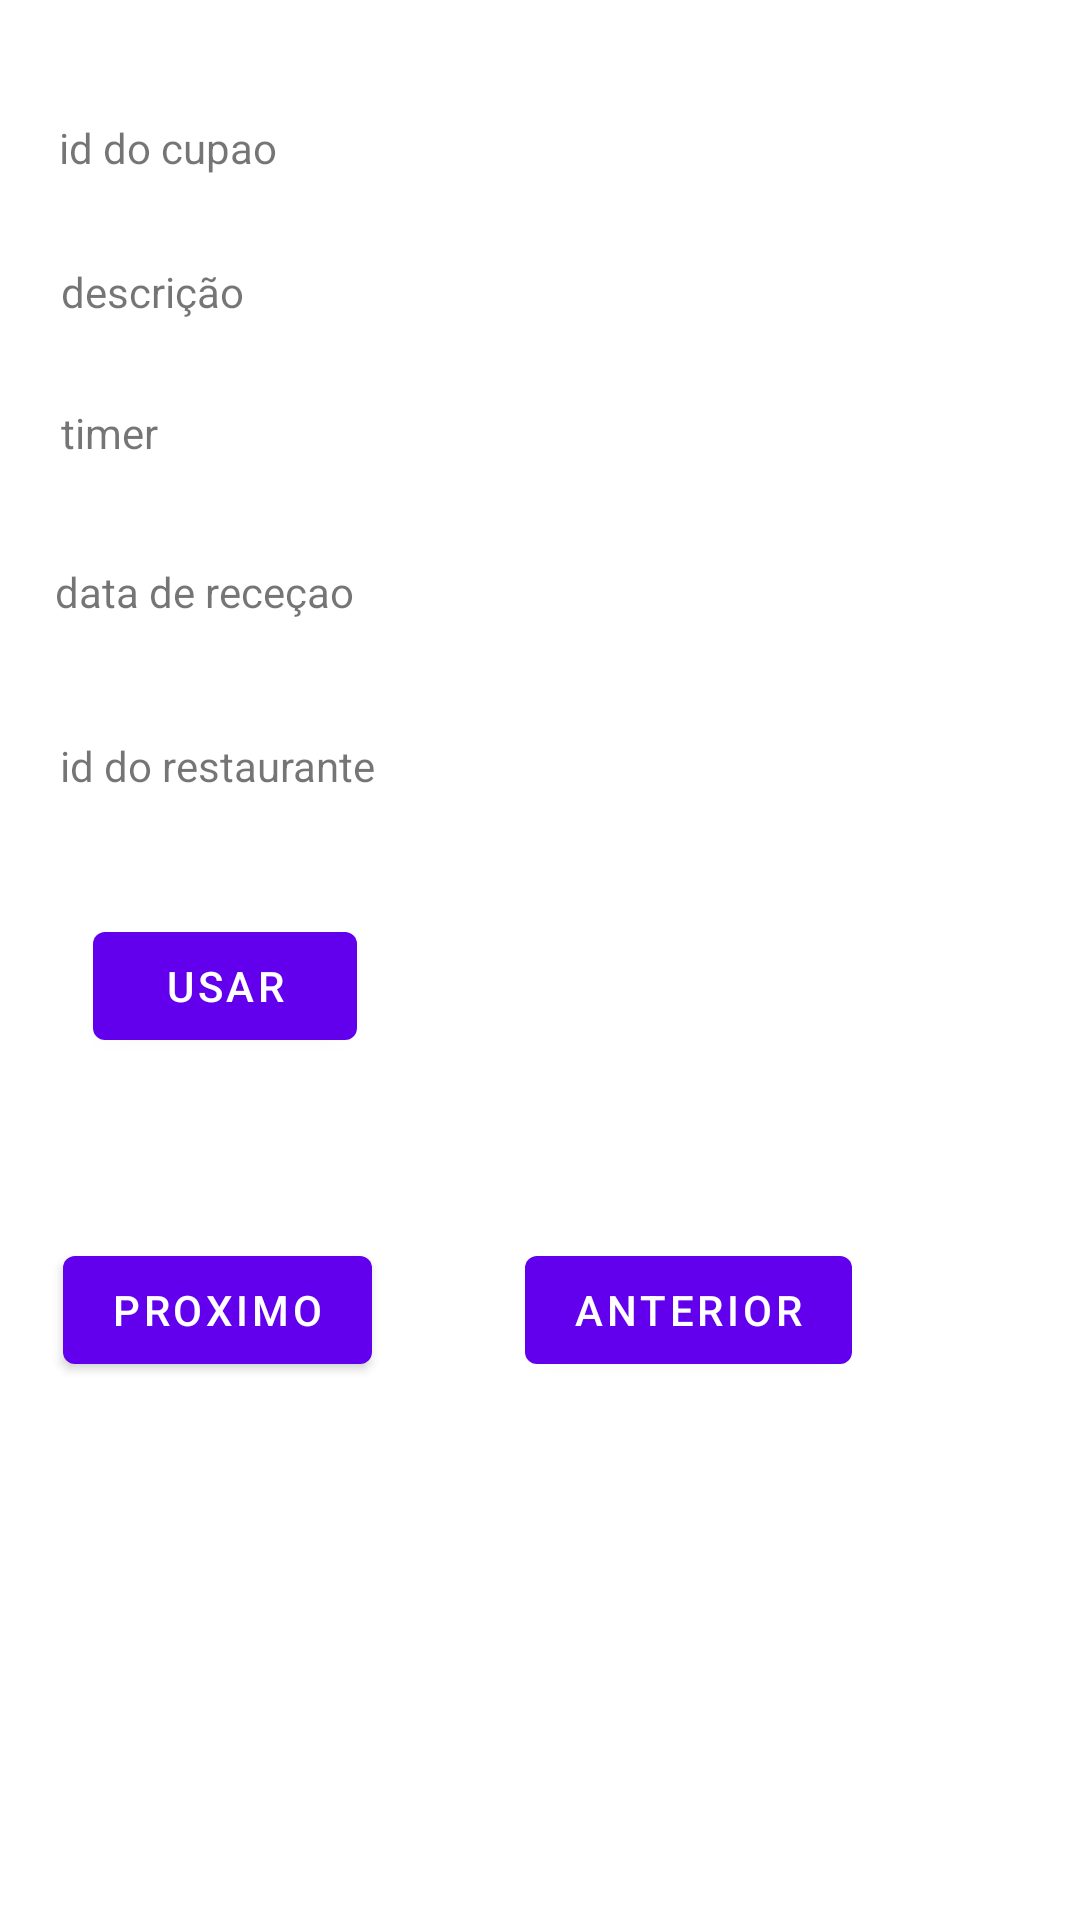

Write the Android layout XML for this screen, with the resource values it uses.
<!-- AndroidManifest.xml: application theme Theme.GoOutBraga -->
<!-- res/layout/activity_usar_cupao.xml -->
<?xml version="1.0" encoding="utf-8"?>
<androidx.constraintlayout.widget.ConstraintLayout xmlns:android="http://schemas.android.com/apk/res/android"
    xmlns:app="http://schemas.android.com/apk/res-auto"
    xmlns:tools="http://schemas.android.com/tools"
    android:layout_width="match_parent"
    android:layout_height="match_parent"
    tools:context=".ui.UsarCupaoActivity">

    <TextView
        android:id="@+id/tvId"
        android:layout_width="301dp"
        android:layout_height="40dp"
        android:text="id do cupao"
        app:layout_constraintBottom_toBottomOf="parent"
        app:layout_constraintEnd_toEndOf="parent"
        app:layout_constraintHorizontal_bias="0.336"
        app:layout_constraintStart_toStartOf="parent"
        app:layout_constraintTop_toTopOf="parent"
        app:layout_constraintVertical_bias="0.066" />

    <TextView
        android:id="@+id/tvTimer"
        android:layout_width="298dp"
        android:layout_height="41dp"
        android:layout_marginTop="8dp"
        android:text="timer"
        app:layout_constraintEnd_toEndOf="parent"
        app:layout_constraintHorizontal_bias="0.327"
        app:layout_constraintStart_toStartOf="parent"
        app:layout_constraintTop_toBottomOf="@+id/tvDesc" />

    <Button
        android:id="@+id/btResg"
        android:layout_width="wrap_content"
        android:layout_height="wrap_content"
        android:layout_marginTop="16dp"
        android:text="Usar"
        app:layout_constraintEnd_toEndOf="parent"
        app:layout_constraintHorizontal_bias="0.114"
        app:layout_constraintStart_toStartOf="parent"
        app:layout_constraintTop_toBottomOf="@+id/tvIdRes" />

    <Button
        android:id="@+id/btNext"
        android:layout_width="wrap_content"
        android:layout_height="wrap_content"
        android:layout_marginTop="60dp"
        android:text="Proximo"
        app:layout_constraintEnd_toStartOf="@+id/btAnterior"
        app:layout_constraintHorizontal_bias="0.292"
        app:layout_constraintStart_toStartOf="parent"
        app:layout_constraintTop_toBottomOf="@+id/btResg" />

    <Button
        android:id="@+id/btAnterior"
        android:layout_width="wrap_content"
        android:layout_height="wrap_content"
        android:layout_marginTop="60dp"
        android:layout_marginEnd="76dp"
        android:text="Anterior"
        app:layout_constraintEnd_toEndOf="parent"
        app:layout_constraintTop_toBottomOf="@+id/btResg" />

    <TextView
        android:id="@+id/tvDesc"
        android:layout_width="297dp"
        android:layout_height="39dp"
        android:layout_marginTop="8dp"
        android:text="descrição"
        app:layout_constraintEnd_toEndOf="parent"
        app:layout_constraintHorizontal_bias="0.324"
        app:layout_constraintStart_toStartOf="parent"
        app:layout_constraintTop_toBottomOf="@+id/tvId" />

    <TextView
        android:id="@+id/tvDataRec"
        android:layout_width="302dp"
        android:layout_height="46dp"
        android:layout_marginTop="12dp"
        android:text="data de receçao"
        app:layout_constraintEnd_toEndOf="parent"
        app:layout_constraintHorizontal_bias="0.318"
        app:layout_constraintStart_toStartOf="parent"
        app:layout_constraintTop_toBottomOf="@+id/tvTimer" />

    <TextView
        android:id="@+id/tvIdRes"
        android:layout_width="299dp"
        android:layout_height="43dp"
        android:layout_marginTop="12dp"
        android:text="id do restaurante"
        app:layout_constraintEnd_toEndOf="parent"
        app:layout_constraintHorizontal_bias="0.33"
        app:layout_constraintStart_toStartOf="parent"
        app:layout_constraintTop_toBottomOf="@+id/tvDataRec" />

</androidx.constraintlayout.widget.ConstraintLayout>
<!-- resources referenced by this layout -->
<resources>
  <style name="Theme.GoOutBraga" parent="Theme.MaterialComponents.DayNight.DarkActionBar">
          
          <item name="colorPrimary">@color/purple_500</item>
          <item name="colorPrimaryVariant">@color/purple_700</item>
          <item name="colorOnPrimary">@color/white</item>
          
          <item name="colorSecondary">@color/teal_200</item>
          <item name="colorSecondaryVariant">@color/teal_700</item>
          <item name="colorOnSecondary">@color/black</item>
          
          <item name="android:statusBarColor" tools:targetApi="l">?attr/colorPrimaryVariant</item>
          
      </style>
  <!-- not gathered from this repository: default colours our renderer supplied (Android Studio template values) -->
  <color name="purple_500">#FF6200EE</color>
  <color name="purple_700">#FF3700B3</color>
  <color name="teal_200">#FF03DAC5</color>
  <color name="teal_700">#FF018786</color>
  <color name="black">#FF000000</color>
  <color name="white">#FFFFFFFF</color>
</resources>
